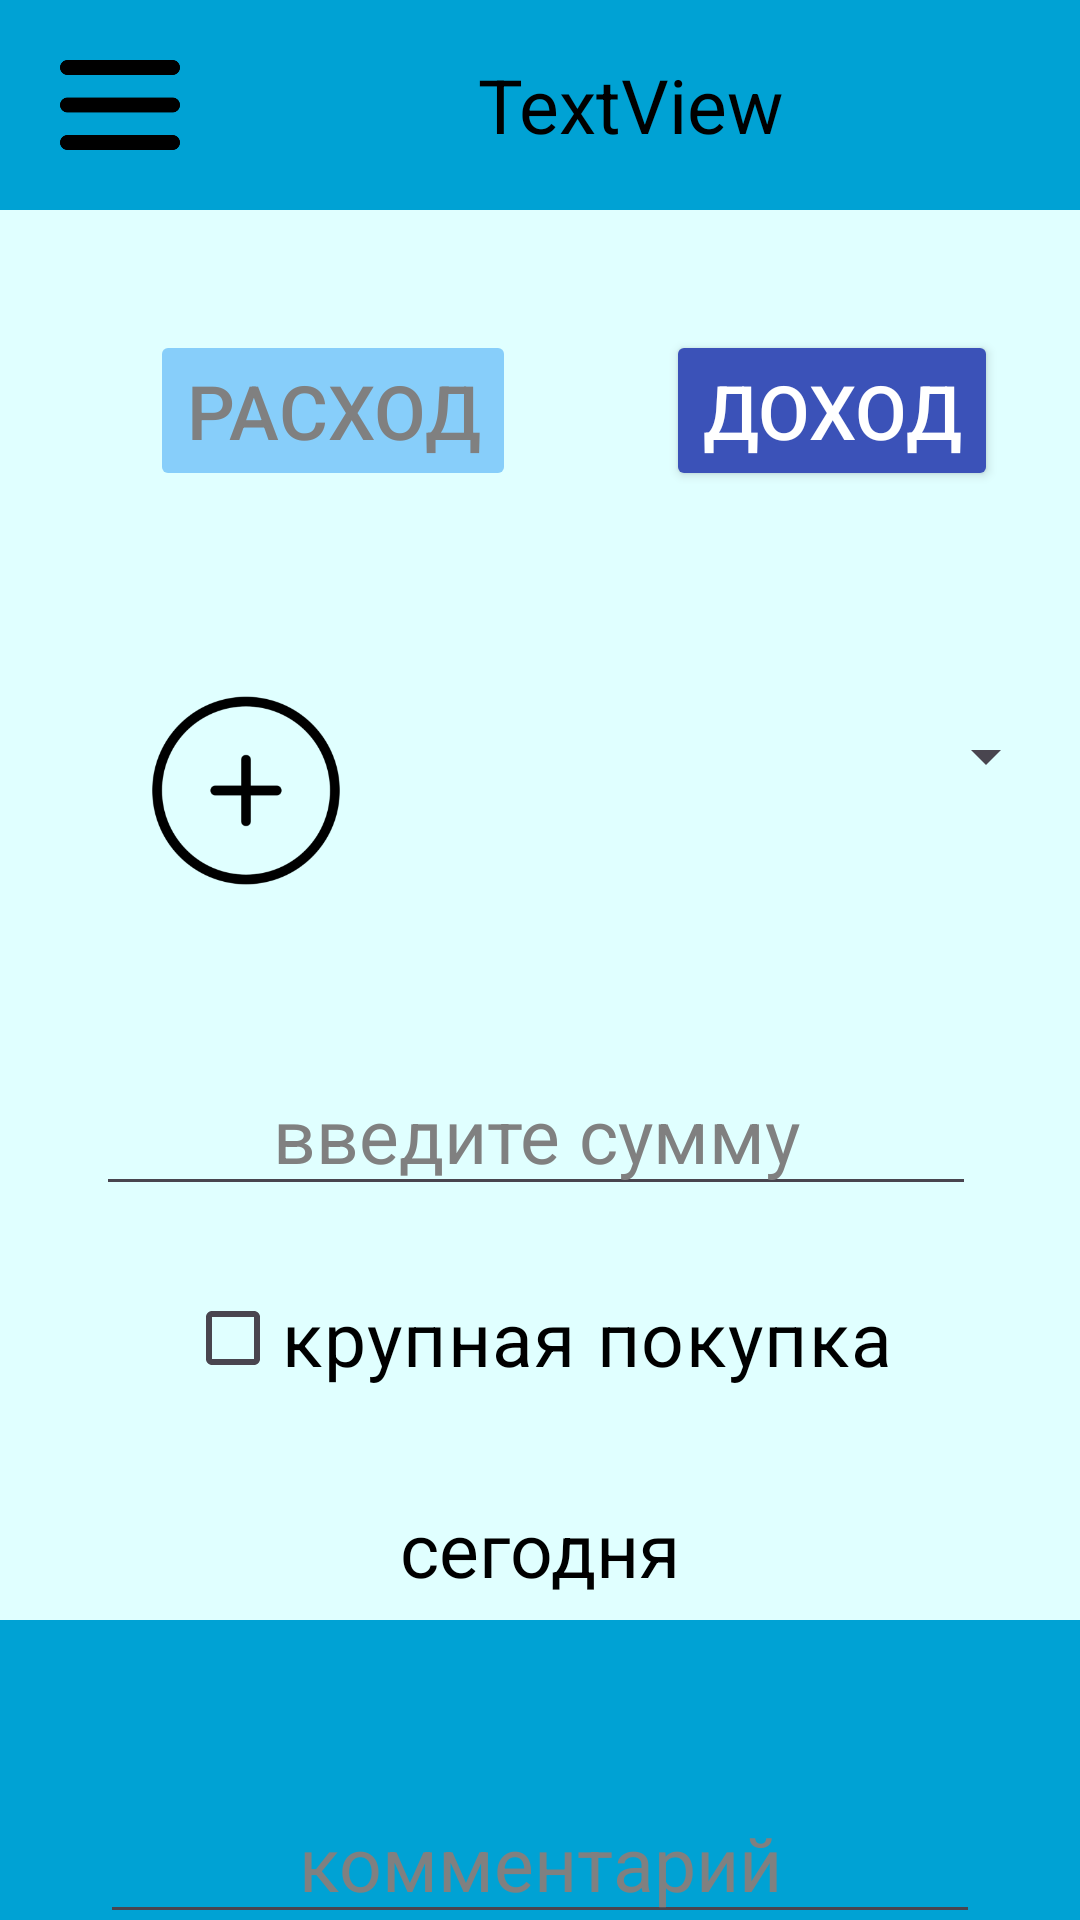

Layout XML and referenced resources for this Android screen:
<!-- AndroidManifest.xml: application theme Theme.Financial_application -->
<!-- res/layout/activity_main.xml -->
<?xml version="1.0" encoding="utf-8"?>
<androidx.drawerlayout.widget.DrawerLayout xmlns:android="http://schemas.android.com/apk/res/android"
    xmlns:app="http://schemas.android.com/apk/res-auto"
    xmlns:tools="http://schemas.android.com/tools"
    android:layout_width="match_parent"
    android:layout_height="match_parent"
    android:id="@+id/drawer_layout_id"
    tools:context=".activity.MainActivity">

    <androidx.constraintlayout.widget.ConstraintLayout
        android:layout_width="match_parent"
        android:layout_height="match_parent">

        <include
            android:id="@+id/include_menu"
            layout="@layout/main"
            tools:layout_editor_absoluteX="-41dp"
            tools:layout_editor_absoluteY="0dp" />

        <include
            layout="@layout/bottom_color"/>

        <Button
            android:id="@+id/button_save"
            android:layout_width="wrap_content"
            android:layout_height="wrap_content"
            android:layout_marginTop="765dp"
            android:layout_marginBottom="40dp"
            android:onClick="save_expense"
            android:backgroundTint="@color/blue"
            android:text="сохранить"
            android:textSize="25dp"
            android:textColor="@color/white"
            app:layout_constraintBottom_toBottomOf="@+id/include_menu"
            app:layout_constraintEnd_toEndOf="parent"
            app:layout_constraintStart_toStartOf="parent"
            app:layout_constraintTop_toTopOf="@+id/include_menu" />

        <EditText
            android:id="@+id/editTextNumberSum"
            android:layout_width="wrap_content"
            android:layout_height="wrap_content"
            android:ems="10"
            android:gravity="center"
            android:hint="введите сумму"
            android:textColorHint="@color/gray"
            android:textColor="@color/black"
            android:inputType="number"
            android:textSize="25dp"
            app:layout_constraintBottom_toTopOf="@+id/checkBox_bid_purchase"
            app:layout_constraintEnd_toEndOf="parent"
            app:layout_constraintHorizontal_bias="0.478"
            app:layout_constraintStart_toStartOf="parent"
            app:layout_constraintTop_toTopOf="@+id/include_menu"
            app:layout_constraintVertical_bias="0.946" />


        <Spinner
            android:id="@+id/spinner"
            android:layout_width="228dp"
            android:layout_height="54dp"
            app:layout_constraintBottom_toTopOf="@+id/editTextNumberSum"
            app:layout_constraintEnd_toEndOf="parent"
            app:layout_constraintHorizontal_bias="0.437"
            app:layout_constraintStart_toEndOf="@+id/floatingActionButtonAddCategory"
            app:layout_constraintTop_toTopOf="@+id/include_menu"
            app:layout_constraintVertical_bias="0.757" />

        <TextView
            android:id="@+id/textViewDate"
            android:layout_width="wrap_content"
            android:layout_height="wrap_content"
            android:ems="8"
            android:gravity="center"
            android:onClick="update_data"
            android:text="сегодня"
            android:textSize="25dp"
            android:textColor="@color/black"
            app:layout_constraintBottom_toTopOf="@+id/editTextComment"
            app:layout_constraintEnd_toEndOf="parent"
            app:layout_constraintHorizontal_bias="0.497"
            app:layout_constraintStart_toStartOf="parent"
            app:layout_constraintTop_toTopOf="@+id/include_menu"
            app:layout_constraintVertical_bias="0.891" />

        <Button
            android:id="@+id/button_income"
            android:layout_width="wrap_content"
            android:layout_height="wrap_content"
            android:layout_marginStart="50dp"
            android:layout_marginTop="110dp"
            android:onClick="income"
            android:backgroundTint="@color/blue"
            android:text="доход"
            android:textColor="@color/white"
            android:textSize="25dp"
            app:layout_constraintStart_toEndOf="@+id/button_expense"
            app:layout_constraintTop_toTopOf="parent" />

        <CheckBox
            android:id="@+id/checkBox_bid_purchase"
            android:layout_width="wrap_content"
            android:layout_height="wrap_content"
            android:layout_marginTop="400dp"
            android:text="крупная покупка"
            android:textSize="25dp"
            android:textColor="@color/black"
            app:layout_constraintBottom_toTopOf="@+id/textViewDate"
            app:layout_constraintEnd_toEndOf="parent"
            app:layout_constraintHorizontal_bias="0.497"
            app:layout_constraintStart_toStartOf="parent"
            app:layout_constraintTop_toTopOf="@+id/include_menu"
            app:layout_constraintVertical_bias="0.431" />

        <Button
            android:id="@+id/button_expense"
            android:layout_width="wrap_content"
            android:layout_height="wrap_content"
            android:layout_marginStart="50dp"
            android:layout_marginTop="110dp"
            android:enabled="false"
            android:onClick="expense"
            android:backgroundTint="@color/light_sky_blue"
            android:text="расход"
            android:textColor="@color/gray"
            android:textSize="25dp"
            app:layout_constraintStart_toStartOf="parent"
            app:layout_constraintTop_toTopOf="parent" />

        <EditText
            android:id="@+id/editTextComment"
            android:layout_width="wrap_content"
            android:layout_height="wrap_content"
            android:layout_marginTop="677dp"
            android:layout_marginBottom="80dp"
            android:ems="10"
            android:gravity="center"
            android:hint="комментарий"
            android:inputType="text"
            android:textColorHint="@color/gray"
            android:textColor="@color/black"
            android:textSize="25dp"
            app:layout_constraintBottom_toTopOf="@+id/button_save"
            app:layout_constraintEnd_toEndOf="parent"
            app:layout_constraintStart_toStartOf="parent"
            app:layout_constraintTop_toTopOf="@+id/include_menu"
            app:layout_constraintVertical_bias="0.545" />

        <ImageView
            android:id="@+id/floatingActionButtonAddCategory"
            android:layout_width="74dp"
            android:layout_height="69dp"
            android:layout_marginStart="45dp"
            android:layout_marginTop="220dp"
            android:clickable="true"
            android:onClick="add_category_in_mainactivity"
            app:layout_constraintBottom_toTopOf="@+id/editTextNumberSum"
            app:layout_constraintStart_toStartOf="parent"
            app:layout_constraintTop_toTopOf="@+id/include_menu"
            app:layout_constraintVertical_bias="0.144"
            app:srcCompat="@mipmap/ic_plus_foreground" />

    </androidx.constraintlayout.widget.ConstraintLayout>

    <com.google.android.material.navigation.NavigationView
        android:layout_width="wrap_content"
        android:layout_height="match_parent"
        android:layout_gravity="start"
        android:fitsSystemWindows="true"
        app:headerLayout="@layout/menu_title"
        app:menu="@menu/navigation_menu"
        android:id="@+id/navigator_view_id"/>
</androidx.drawerlayout.widget.DrawerLayout>
<!-- res/layout/main.xml (included above) -->
<?xml version="1.0" encoding="utf-8"?>
<androidx.constraintlayout.widget.ConstraintLayout xmlns:android="http://schemas.android.com/apk/res/android"
    xmlns:app="http://schemas.android.com/apk/res-auto"
    xmlns:tools="http://schemas.android.com/tools"
    android:layout_width="match_parent"
    android:layout_height="match_parent" >

    <include layout="@layout/main_color"/>

    <LinearLayout
        android:id="@+id/linearLayout"
        android:layout_width="match_parent"
        android:layout_height="70dp"
        android:background="@color/light_blue">

        <ImageView
            android:id="@+id/button_menu"
            android:layout_width="40dp"
            android:layout_height="40dp"
            android:onClick="menu"
            android:layout_marginStart="20dp"
            android:layout_marginTop="15dp"
            app:srcCompat="@mipmap/ic_menu_foreground" />

        <TextView
            android:id="@+id/textViewInfo"
            android:layout_width="wrap_content"
            android:layout_height="wrap_content"
            android:layout_marginStart="50dp"
            android:layout_marginTop="18dp"
            android:layout_marginEnd="50dp"
            android:layout_weight="1"
            android:gravity="center"
            android:text="TextView"
            android:textColor="@color/black"
            android:textSize="25dp" />

    </LinearLayout>

</androidx.constraintlayout.widget.ConstraintLayout>
<!-- res/layout/bottom_color.xml (included above) -->
<?xml version="1.0" encoding="utf-8"?>
<androidx.constraintlayout.widget.ConstraintLayout xmlns:android="http://schemas.android.com/apk/res/android"
    xmlns:app="http://schemas.android.com/apk/res-auto"
    android:layout_width="match_parent"
    android:layout_height="match_parent">


    <LinearLayout
        android:id="@+id/linearLayout2"
        android:layout_width="match_parent"
        android:layout_height="100dp"
        android:background="@color/light_blue"
        app:layout_constraintBottom_toBottomOf="parent">

    </LinearLayout>
</androidx.constraintlayout.widget.ConstraintLayout>
<!-- res/layout/menu_title.xml (included above) -->
<?xml version="1.0" encoding="utf-8"?>
<LinearLayout xmlns:android="http://schemas.android.com/apk/res/android"
    xmlns:app="http://schemas.android.com/apk/res-auto"
    xmlns:tools="http://schemas.android.com/tools"
    android:layout_width="match_parent"
    android:layout_height="match_parent"
    android:orientation="vertical"
    android:background="@color/light_blue"
    android:id="@+id/header_title">

    <TextView
        android:id="@+id/textViewMenu"
        android:layout_width="match_parent"
        android:layout_height="75dp"
        android:text="МЕНЮ"
        android:textColor="@color/black"
        android:textSize="25dp"
        android:gravity="center" />
</LinearLayout>
<!-- res/layout/main_color.xml (included above) -->
<?xml version="1.0" encoding="utf-8"?>
<LinearLayout xmlns:android="http://schemas.android.com/apk/res/android"
    android:layout_width="match_parent"
    android:layout_height="match_parent"
    android:background="@color/light_cyan">

</LinearLayout>
<!-- resources referenced by this layout -->
<resources>
  <color name="black">#FF000000</color>
  <color name="blue">#3B52B8</color>
  <color name="gray">#808080</color>
  <color name="light_blue">#00A2D4</color>
  <color name="light_cyan">#E0FFFF</color>
  <color name="light_sky_blue">#87CEFA</color>
  <color name="white">#FFFFFFFF</color>
  <!-- mipmap ic_menu_foreground: webp bitmap (mipmap-hdpi, 478 bytes) -->
  <!-- mipmap ic_plus_foreground: webp bitmap (mipmap-hdpi, 2228 bytes) -->
  <style name="Theme.Financial_application" parent="Base.Theme.Financial_application" />
  <style name="Base.Theme.Financial_application" parent="Theme.Material3.DayNight.NoActionBar">
          
          
      </style>
</resources>
